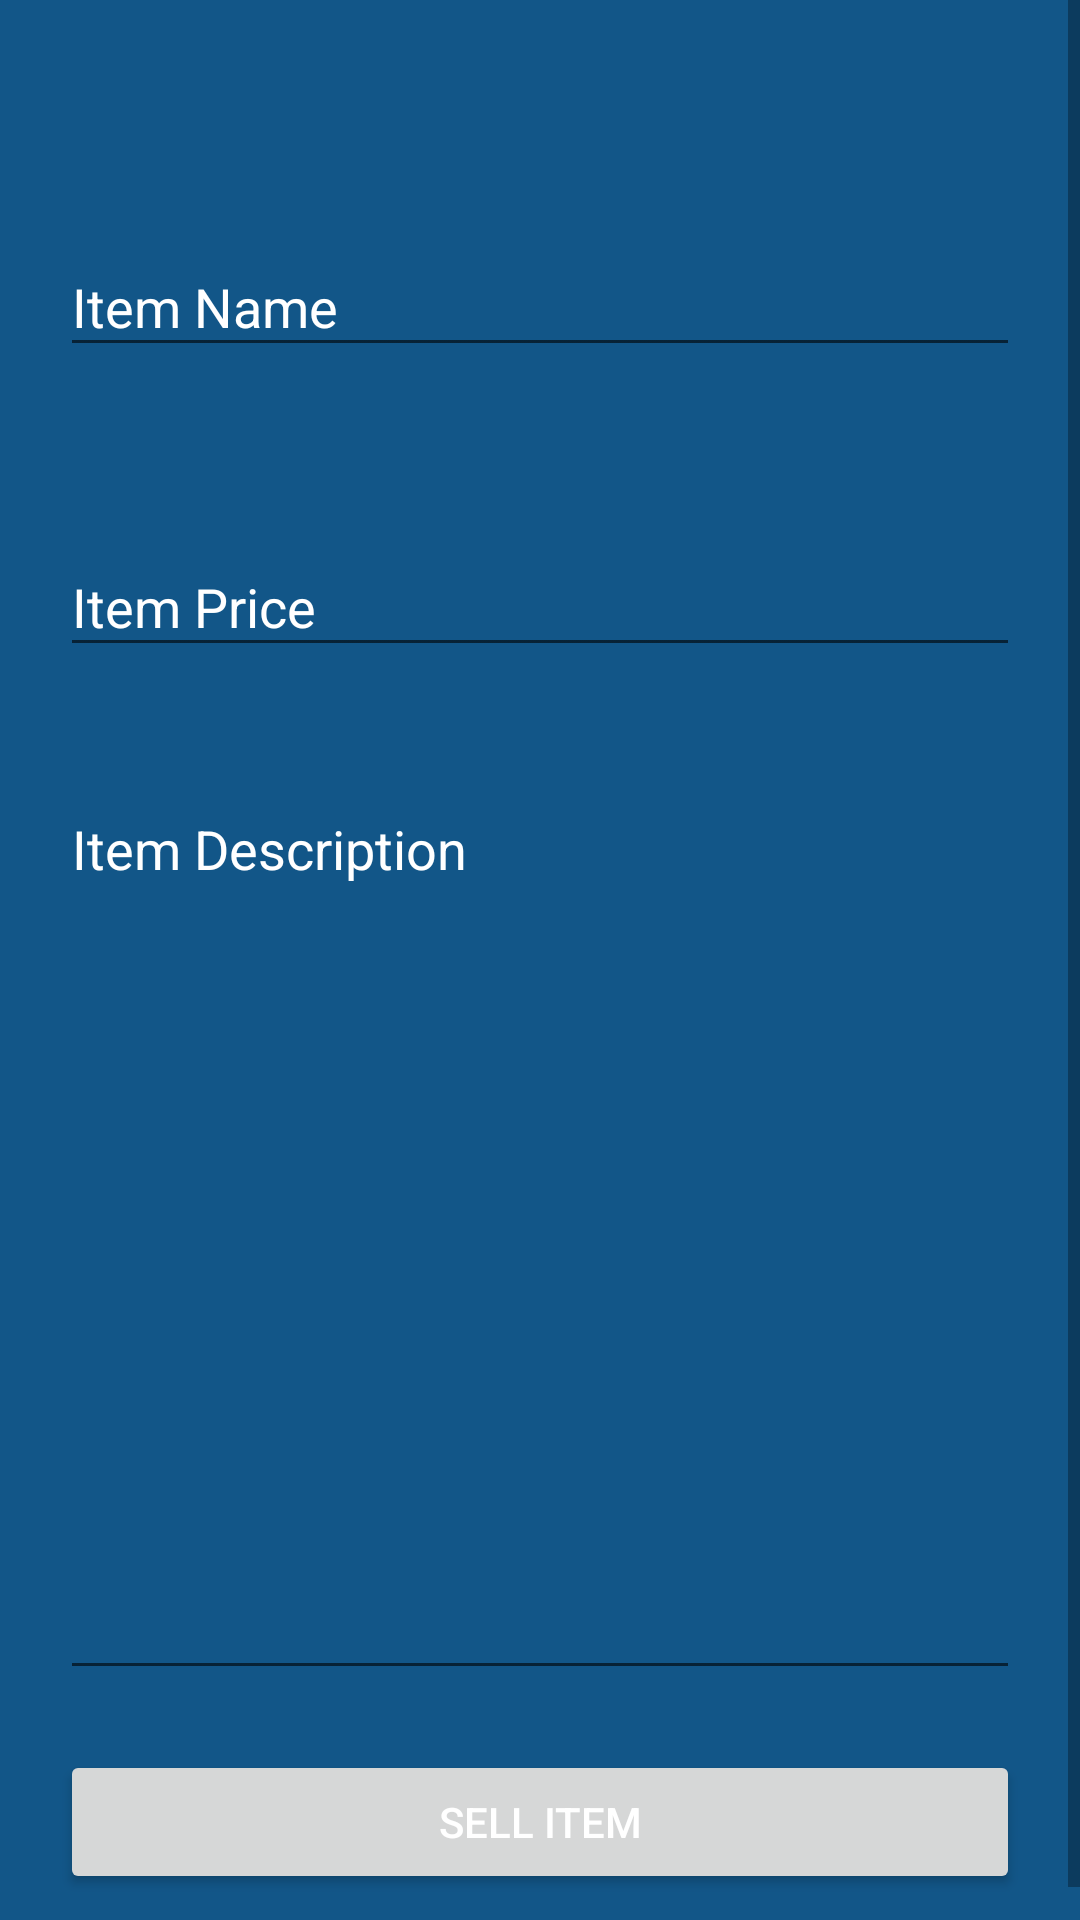

Reconstruct the res/layout file that produces this screen, plus the resources it refers to.
<!-- AndroidManifest.xml: application theme AppTheme -->
<!-- res/layout/activity_sell_item.xml -->
<?xml version="1.0" encoding="utf-8"?>
<android.support.design.widget.CoordinatorLayout xmlns:tools="http://schemas.android.com/tools"
    android:id="@+id/Snackbar_Sell_Item"
    xmlns:android="http://schemas.android.com/apk/res/android"
    android:layout_width="match_parent"
    android:layout_height="match_parent"
    xmlns:app="http://schemas.android.com/apk/res-auto">

    <ScrollView xmlns:android="http://schemas.android.com/apk/res/android"
        android:layout_width="match_parent"
        android:layout_height="match_parent"
        android:fillViewport="true">

        <RelativeLayout xmlns:android="http://schemas.android.com/apk/res/android"
            xmlns:app="http://schemas.android.com/apk/res-auto"
            xmlns:tools="http://schemas.android.com/tools"
            android:layout_width="match_parent"
            android:layout_height="match_parent"
            tools:context="com.advse.universitybazaar.trade.sellItemActivity"
            android:padding="20dp">

            <android.support.design.widget.TextInputLayout
                android:id="@+id/itemNameTil"
                android:layout_width="match_parent"
                android:layout_height="wrap_content"
                android:layout_marginTop="50dp">

                <EditText
                    android:id="@+id/itemName"
                    android:layout_width="match_parent"
                    android:layout_height="wrap_content"
                    android:layout_alignParentTop="true"
                    android:layout_centerHorizontal="true"
                    android:layout_marginTop="50dp"
                    android:textColor="@color/nav_unchecked"
                    android:ems="10"
                    android:hint="Item Name"
                    android:inputType="textPersonName" />

            </android.support.design.widget.TextInputLayout>

            <android.support.design.widget.TextInputLayout
                android:id="@+id/itemPriceTil"
                android:layout_width="match_parent"
                android:layout_height="wrap_content"
                android:layout_marginTop="150dp">

                <EditText
                    android:id="@+id/itemPrice"
                    android:layout_width="match_parent"
                    android:layout_height="wrap_content"
                    android:layout_alignParentTop="true"
                    android:layout_centerHorizontal="true"
                    android:layout_marginTop="200dp"
                    android:textColor="@color/nav_unchecked"
                    android:ems="10"
                    android:hint="Item Price"
                    android:inputType="number" />

            </android.support.design.widget.TextInputLayout>

            <android.support.design.widget.TextInputLayout
                android:id="@+id/itemDescTil"
                android:layout_width="match_parent"
                android:layout_height="wrap_content"
                android:layout_marginTop="30dp"
                android:layout_below="@+id/itemPriceTil" >

                <EditText
                    android:id="@+id/itemDescription"
                    android:layout_width="match_parent"
                    android:layout_height="300dp"
                    android:layout_alignParentBottom="false"
                    android:layout_marginTop="100dp"
                    android:textColor="@color/nav_unchecked"
                    android:ems="10"
                    android:gravity="top|left"
                    android:hint="Item Description"
                    android:inputType="textMultiLine"
                    android:lines="6" />
            </android.support.design.widget.TextInputLayout>

            <Button
                android:id="@+id/sellItemButton"
                android:layout_width="match_parent"
                android:layout_height="wrap_content"
                android:layout_alignParentStart="true"
                android:layout_below="@+id/itemDescTil"
                android:layout_marginTop="20dp"
                android:text="Sell Item" />

        </RelativeLayout>

    </ScrollView>

</android.support.design.widget.CoordinatorLayout>
<!-- resources referenced by this layout -->
<resources>
  <color name="nav_unchecked">#ABADAF</color>
  <style name="AppTheme" parent="Base.Theme.AppCompat.Light.DarkActionBar">
          
          <item name="colorPrimary">@color/colorPrimary</item>
          <item name="colorPrimaryDark">@color/colorPrimaryDark</item>
          <item name="windowNoTitle">true</item>
          <item name="windowActionBar">false</item>
          <item name="colorAccent">@color/colorAccent</item>
          <item name="android:windowBackground">@color/colorPrimaryTab</item>\
          <item name="android:textColor">@android:color/white</item>
          <item name="android:textColorHint">@android:color/white</item>
      </style>
  <color name="colorPrimary">#7c8099</color>
  <color name="colorPrimaryDark">#303F9F</color>
  <color name="colorAccent">#FF4081</color>
  <color name="colorPrimaryTab">#125688</color>
</resources>
